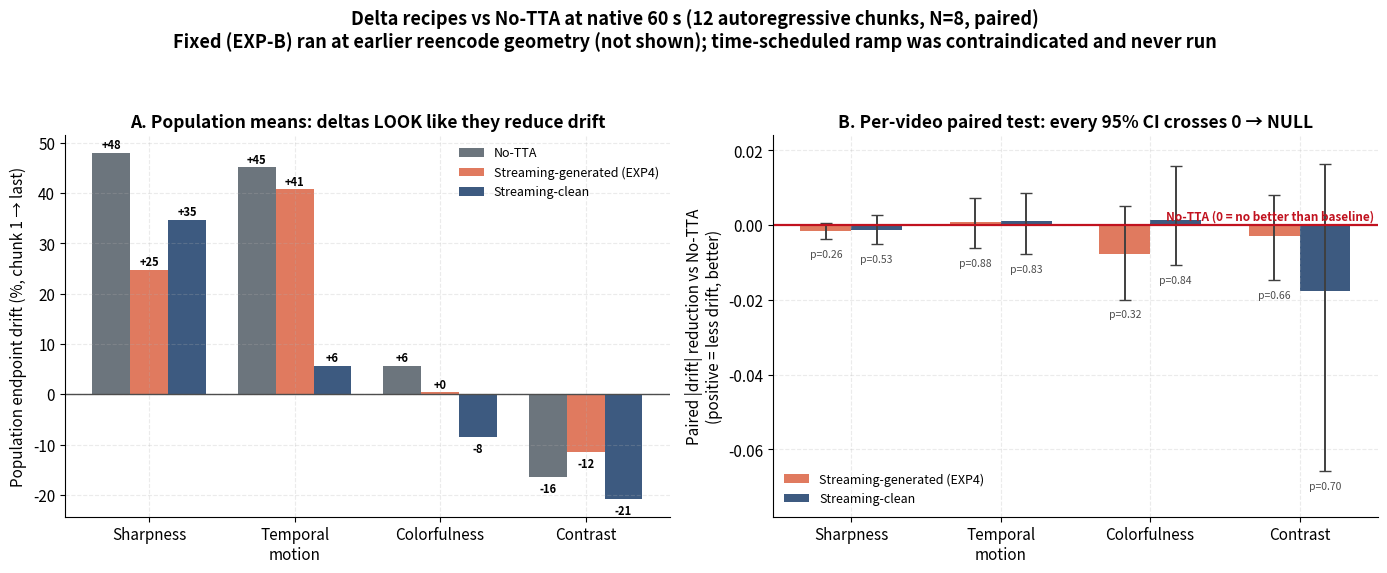

Here is the Python script that generated this plot:
#!/usr/bin/env python3
"""Slide 4 figure: delta recipes vs No-TTA at native 60s (N=8, paired).

Two panels that together explain the null:
  A. POPULATION endpoint drift (chunk1->last, % change) per GT-free signal for
     NOTTA vs streaming-generated (EXP4) vs streaming-clean. The deltas LOOK like
     they reduce drift here.
  B. PER-VIDEO paired |drift| reduction vs NOTTA (positive = less drift than
     NOTTA = better) with 95% bootstrap CIs. EVERY CI crosses 0 -> null. The
     population "flattening" in A was cancellation of opposite per-video effects.

Only the two recipes actually RUN at native 60s (12 autoregressive chunks) are
shown. Fixed (EXP-B) ran at the earlier reencode geometry (different protocol);
the time-scheduled ramp was contraindicated by the chunk-interaction gate and
never run.

Data:
  population endpoints -- experiment_outputs/2026-08-09.md (NOTTA, gen),
    2026-08-10.md (clean).
  paired |drift| reduction + 95% CI + p -- compare_drift_paired.py:
    .../longhorizon_sweep_delta_stream_native_12ch/paired  (gen)
    .../longhorizon_sweep_delta_stream_clean_native_12ch/paired  (clean)

Run:
    python3 scripts/make_delta_comparison_fig.py \
        --out-dir sweep_experiment/reports/paper_figures/2026-08-08_longhorizon_drift
"""
import argparse
import os

import numpy as np
import matplotlib
matplotlib.use("Agg")
import matplotlib.pyplot as plt

SIGNALS = ["Sharpness", "Temporal\nmotion", "Colorfulness", "Contrast"]

# --- Panel A: population endpoint drift (chunk1 -> last, % change), native 60s N=8
POP_NOTTA = np.array([48.0, 45.1, 5.7, -16.4])
POP_GEN = np.array([24.8, 40.8, 0.4, -11.5])
POP_CLEAN = np.array([34.7, 5.7, -8.5, -20.9])

# --- Panel B: per-video paired |drift| reduction vs NOTTA (positive = beats NOTTA)
GEN_RED = np.array([-0.0015, 0.0008, -0.0078, -0.0029])
GEN_LO = np.array([-0.0038, -0.0061, -0.0199, -0.0148])
GEN_HI = np.array([0.0007, 0.0074, 0.0051, 0.0081])
GEN_P = [0.26, 0.88, 0.32, 0.66]

CLEAN_RED = np.array([-0.0014, 0.0010, 0.0015, -0.0177])
CLEAN_LO = np.array([-0.0051, -0.0077, -0.0107, -0.0659])
CLEAN_HI = np.array([0.0028, 0.0087, 0.0158, 0.0164])
CLEAN_P = [0.53, 0.83, 0.84, 0.70]

C_NOTTA, C_GEN, C_CLEAN = "#6c757d", "#e07a5f", "#3d5a80"


def _yerr(red, lo, hi):
    return np.vstack([red - lo, hi - red])


def main():
    ap = argparse.ArgumentParser()
    ap.add_argument("--out-dir", default="sweep_experiment/reports/paper_figures/2026-08-08_longhorizon_drift")
    args = ap.parse_args()
    os.makedirs(args.out_dir, exist_ok=True)
    plt.rcParams.update({
        "figure.dpi": 300, "savefig.dpi": 300, "font.size": 11,
        "axes.titlesize": 12.5, "axes.titleweight": "bold",
        "axes.spines.top": False, "axes.spines.right": False,
        "axes.grid": True, "grid.alpha": 0.25, "grid.linestyle": "--",
        "legend.frameon": False,
    })
    x = np.arange(len(SIGNALS))
    fig, (axA, axB) = plt.subplots(1, 2, figsize=(14, 5.8))

    # Panel A: population endpoint drift, 3 arms
    w = 0.26
    axA.bar(x - w, POP_NOTTA, w, color=C_NOTTA, label="No-TTA")
    axA.bar(x, POP_GEN, w, color=C_GEN, label="Streaming-generated (EXP4)")
    axA.bar(x + w, POP_CLEAN, w, color=C_CLEAN, label="Streaming-clean")
    axA.axhline(0, color="0.3", lw=1)
    axA.set_xticks(x); axA.set_xticklabels(SIGNALS)
    axA.set_ylabel("Population endpoint drift (%, chunk 1 → last)")
    axA.set_title("A. Population means: deltas LOOK like they reduce drift")
    for arr, off in [(POP_NOTTA, -w), (POP_GEN, 0.0), (POP_CLEAN, w)]:
        for xi, v in zip(x, arr):
            axA.annotate(f"{v:+.0f}", (xi + off, v), textcoords="offset points",
                         xytext=(0, 3 if v >= 0 else -11), ha="center",
                         fontsize=8, fontweight="bold")
    axA.legend(loc="upper right", fontsize=9)

    # Panel B: per-video paired |drift| reduction vs NOTTA, 2 arms, with CI
    w2 = 0.34
    axB.bar(x - w2 / 2, GEN_RED, w2, yerr=_yerr(GEN_RED, GEN_LO, GEN_HI),
            color=C_GEN, capsize=4, error_kw={"lw": 1.4, "ecolor": "0.25"},
            label="Streaming-generated (EXP4)")
    axB.bar(x + w2 / 2, CLEAN_RED, w2, yerr=_yerr(CLEAN_RED, CLEAN_LO, CLEAN_HI),
            color=C_CLEAN, capsize=4, error_kw={"lw": 1.4, "ecolor": "0.25"},
            label="Streaming-clean")
    axB.axhline(0, color="#c1121f", lw=1.6)
    axB.annotate("No-TTA (0 = no better than baseline)", (len(SIGNALS) - 0.5, 0),
                 textcoords="offset points", xytext=(0, 4), ha="right",
                 fontsize=8.5, color="#c1121f", fontweight="bold")
    axB.set_xticks(x); axB.set_xticklabels(SIGNALS)
    axB.set_ylim(-0.078, 0.024)
    axB.set_ylabel("Paired |drift| reduction vs No-TTA\n(positive = less drift, better)")
    axB.set_title("B. Per-video paired test: every 95% CI crosses 0 → NULL")
    for xi, v, lo, p in zip(x - w2 / 2, GEN_RED, GEN_LO, GEN_P):
        axB.annotate(f"p={p:.2f}", (xi, lo), textcoords="offset points",
                     xytext=(0, -13), ha="center", fontsize=7.5, color="0.3")
    for xi, v, lo, p in zip(x + w2 / 2, CLEAN_RED, CLEAN_LO, CLEAN_P):
        axB.annotate(f"p={p:.2f}", (xi, lo), textcoords="offset points",
                     xytext=(0, -13), ha="center", fontsize=7.5, color="0.3")
    axB.legend(loc="lower left", fontsize=9)

    fig.suptitle("Delta recipes vs No-TTA at native 60 s (12 autoregressive chunks, N=8, paired)\n"
                 "Fixed (EXP-B) ran at earlier reencode geometry (not shown); time-scheduled ramp was "
                 "contraindicated and never run",
                 fontsize=13, fontweight="bold")
    fig.tight_layout(rect=[0, 0, 1, 0.93])
    p = os.path.join(args.out_dir, "delta_recipes_vs_notta_native60s.png")
    fig.savefig(p, bbox_inches="tight")
    plt.close(fig)
    print("wrote", p)


if __name__ == "__main__":
    main()
